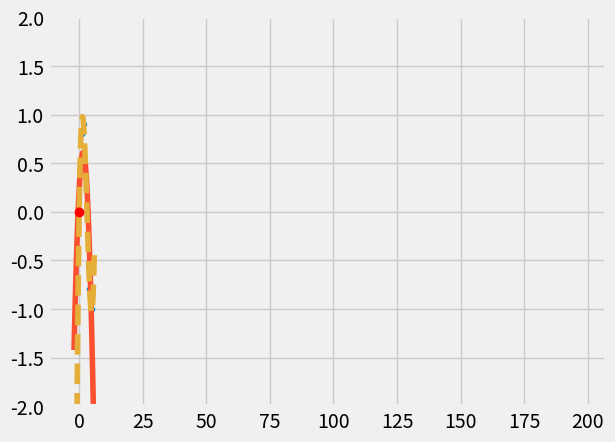

Write Python code to recreate this figure.
#!/usr/bin/env python

import numpy as np
import matplotlib.pyplot as plt
import matplotlib.animation as animation
from matplotlib import style
from mpl_toolkits.mplot3d import Axes3D


style.use ('fivethirtyeight')

fig = plt.figure()
ax1 = fig.add_subplot(1,1,1)

#def animate(i):





degree = 2
dcm = 2

x = np.array([0.0, 1.0, 2.0, 3.0,  4.0,  5.0])
y = np.array([0.0, 0.8, 0.9, 0.1, -0.8, -1.0])
poly = np.polyfit(x, y, degree)
poly_1 = np.polyfit(x, y, degree + 1)

'''
for i in range(0,degree + 1):
	z[i] = (round (z[i], dcm))
'''

p = np.poly1d(poly)
pdgr_1 = np.poly1d(poly_1)
xp = np.linspace(-2, 6, 100)
_ = plt.plot(x, y, '.', xp, p(xp), '-', xp, pdgr_1(xp), '--')
plt.ylim(-2,2)
plt.show()


plt.plot([0, 189, 190, 193, 194, 195, 197, 196, 197], [0, 347, 372, 397, 422, 447, 472, 497, 522], 'ro')
#plt.plot([0, 1, 2, 3, 4], [0, 2, 4, 6, 8], 'ro')
#plt.ylim(0,480)
#plt.xlim(0,640)
plt.show()



